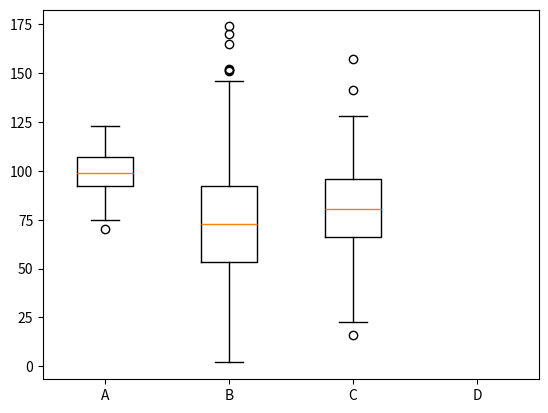

Python code for this plot:
import numpy as np
import matplotlib.pyplot as plt
np.random.seed(100)
data_1 = np.random.normal(100, 10, 200)
data_2 = np.random.normal(70, 30, 200)
data_3 = np.random.normal(80, 20, 200)
data_4 = []
data_to_plot=[data_1, data_2, data_3, data_4]
# data=np.random.normal(size=(100,4),loc=0,scale=1) #表示有4组数据，每组数据有100个
print(data_1)
labels=['A','B','C','D']
plt.boxplot(data_to_plot, labels=labels)
plt.show()